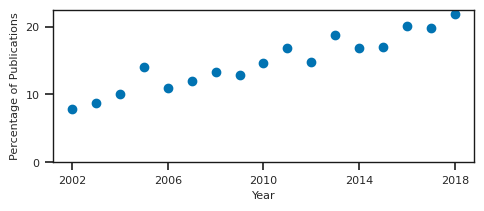

Write the Python code that produced this figure. (Note: this script raises an exception after producing the figure.)
import numpy as np
import matplotlib.pyplot as plt
import seaborn as sns
sns.set(palette="colorblind")
import matplotlib as mpl
import pandas as pd
mpl.rcParams["xtick.labelsize"] = 8
mpl.rcParams["ytick.labelsize"] = 8
mpl.rcParams["axes.facecolor"] = "w"
mpl.rcParams["lines.linewidth"] = 2
mpl.rcParams["xtick.top"] = False
mpl.rcParams["xtick.bottom"] = True
mpl.rcParams["ytick.left"] = True
mpl.rcParams["grid.linestyle"] = "--"
mpl.rcParams["legend.fontsize"] = 8
mpl.rcParams["legend.facecolor"] = [1, 1, 1]
mpl.rcParams["legend.framealpha"] = 0.75
mpl.rcParams["axes.labelsize"] = 8
mpl.rcParams["axes.linewidth"] = 1
mpl.rcParams["axes.edgecolor"] = "k"
mpl.rcParams["axes.titlesize"] = 8


data = {'years':[2002, 2003, 2004, 2005, 2006, 2007,
                 2008, 2009, 2010, 2011, 2012, 2013,
                 2014, 2015, 2016, 2017, 2018],
        'sas':[1870, 1830, 1980, 1950, 2030, 2230,
               2400, 2420, 2550, 2630, 3010, 3200,
               3000, 3140, 3180, 3260, 2270],
        'sasmd':[146, 161, 200, 273, 221, 267, 320,
                 311, 375, 442, 447, 602, 507, 536,
                 640, 644, 495]}

df = pd.DataFrame(data)

fig, ax1 = plt.subplots(figsize=(5, 25/11))

ax1.plot(df['years'], df['sasmd'] / df['sas'] * 100, 'o')
ax1.set_xlabel('Year')
ax1.set_ylabel('Percentage of Publications')
ax1.set_xticks([2002, 2006, 2010, 2014, 2018])
ax1.set_yticks([0, 10, 20])
plt.tight_layout()
plt.savefig('../reports/figures/teaching/chem_data_py.pdf')
plt.close()
